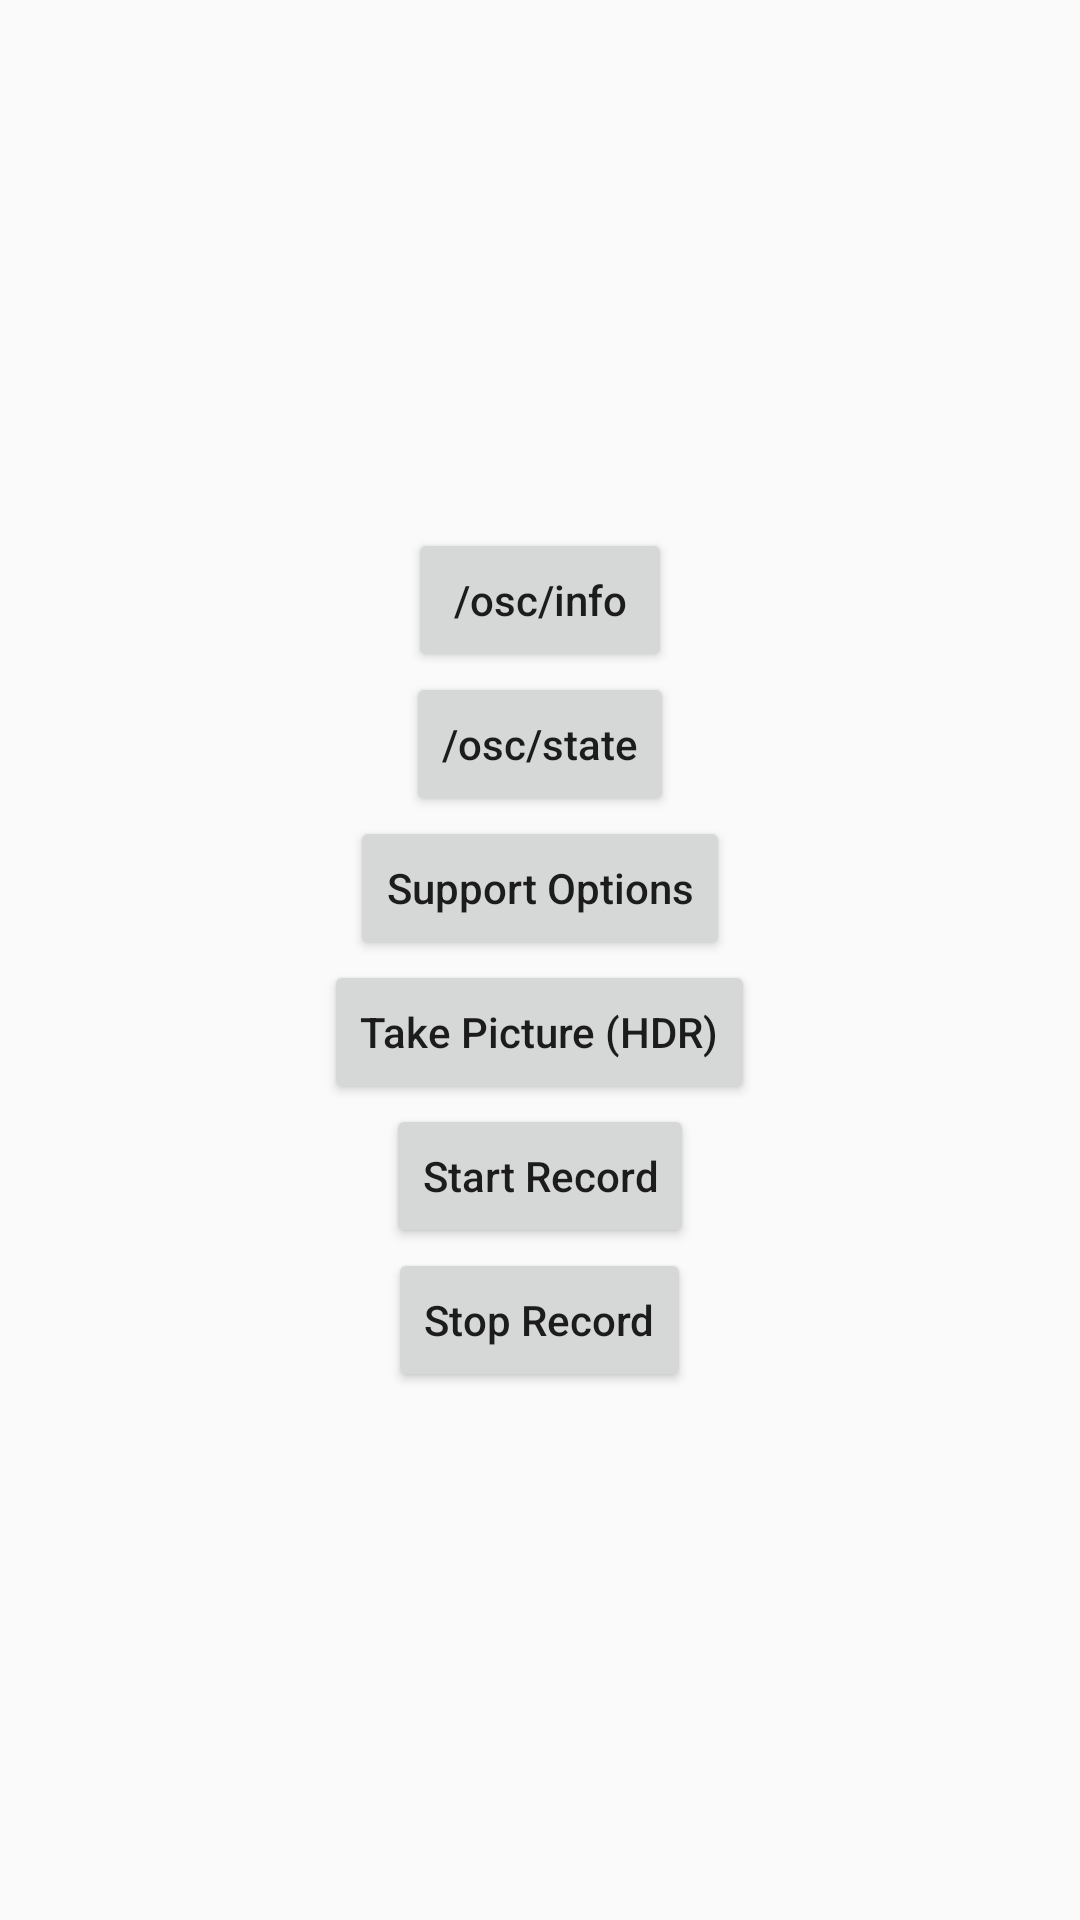

Reconstruct the res/layout file that produces this screen, plus the resources it refers to.
<!-- AndroidManifest.xml: application theme AppTheme -->
<!-- res/layout/activity_osc.xml -->
<?xml version="1.0" encoding="utf-8"?>
<LinearLayout xmlns:android="http://schemas.android.com/apk/res/android"
    android:layout_width="match_parent"
    android:layout_height="match_parent"
    android:gravity="center"
    android:orientation="vertical">

    <Button
        android:id="@+id/btn_info"
        android:layout_width="wrap_content"
        android:layout_height="wrap_content"
        android:text="/osc/info"
        android:textAllCaps="false" />

    <Button
        android:id="@+id/btn_state"
        android:layout_width="wrap_content"
        android:layout_height="wrap_content"
        android:text="/osc/state"
        android:textAllCaps="false" />

    <Button
        android:id="@+id/btn_get_support_options"
        android:layout_width="wrap_content"
        android:layout_height="wrap_content"
        android:text="@string/osc_support_options"
        android:textAllCaps="false" />

    <Button
        android:id="@+id/btn_take_picture"
        android:layout_width="wrap_content"
        android:layout_height="wrap_content"
        android:text="@string/osc_take_picture"
        android:textAllCaps="false" />

    <Button
        android:id="@+id/btn_start_record"
        android:layout_width="wrap_content"
        android:layout_height="wrap_content"
        android:text="@string/osc_start_record"
        android:textAllCaps="false" />

    <Button
        android:id="@+id/btn_stop_record"
        android:layout_width="wrap_content"
        android:layout_height="wrap_content"
        android:text="@string/osc_stop_record"
        android:textAllCaps="false" />

</LinearLayout>
<!-- resources referenced by this layout -->
<resources>
  <string name="osc_start_record">Start Record</string>
  <string name="osc_stop_record">Stop Record</string>
  <string name="osc_support_options">Support Options</string>
  <string name="osc_take_picture">Take Picture (HDR)</string>
  <style name="AppTheme" parent="Theme.AppCompat.Light.DarkActionBar">
          
          <item name="colorPrimary">@color/colorPrimary</item>
          <item name="colorPrimaryDark">@color/colorPrimaryDark</item>
          <item name="colorAccent">@color/colorAccent</item>
      </style>
  <color name="colorPrimary">#303030</color>
  <color name="colorPrimaryDark">#101010</color>
  <color name="colorAccent">#136c7f</color>
</resources>
